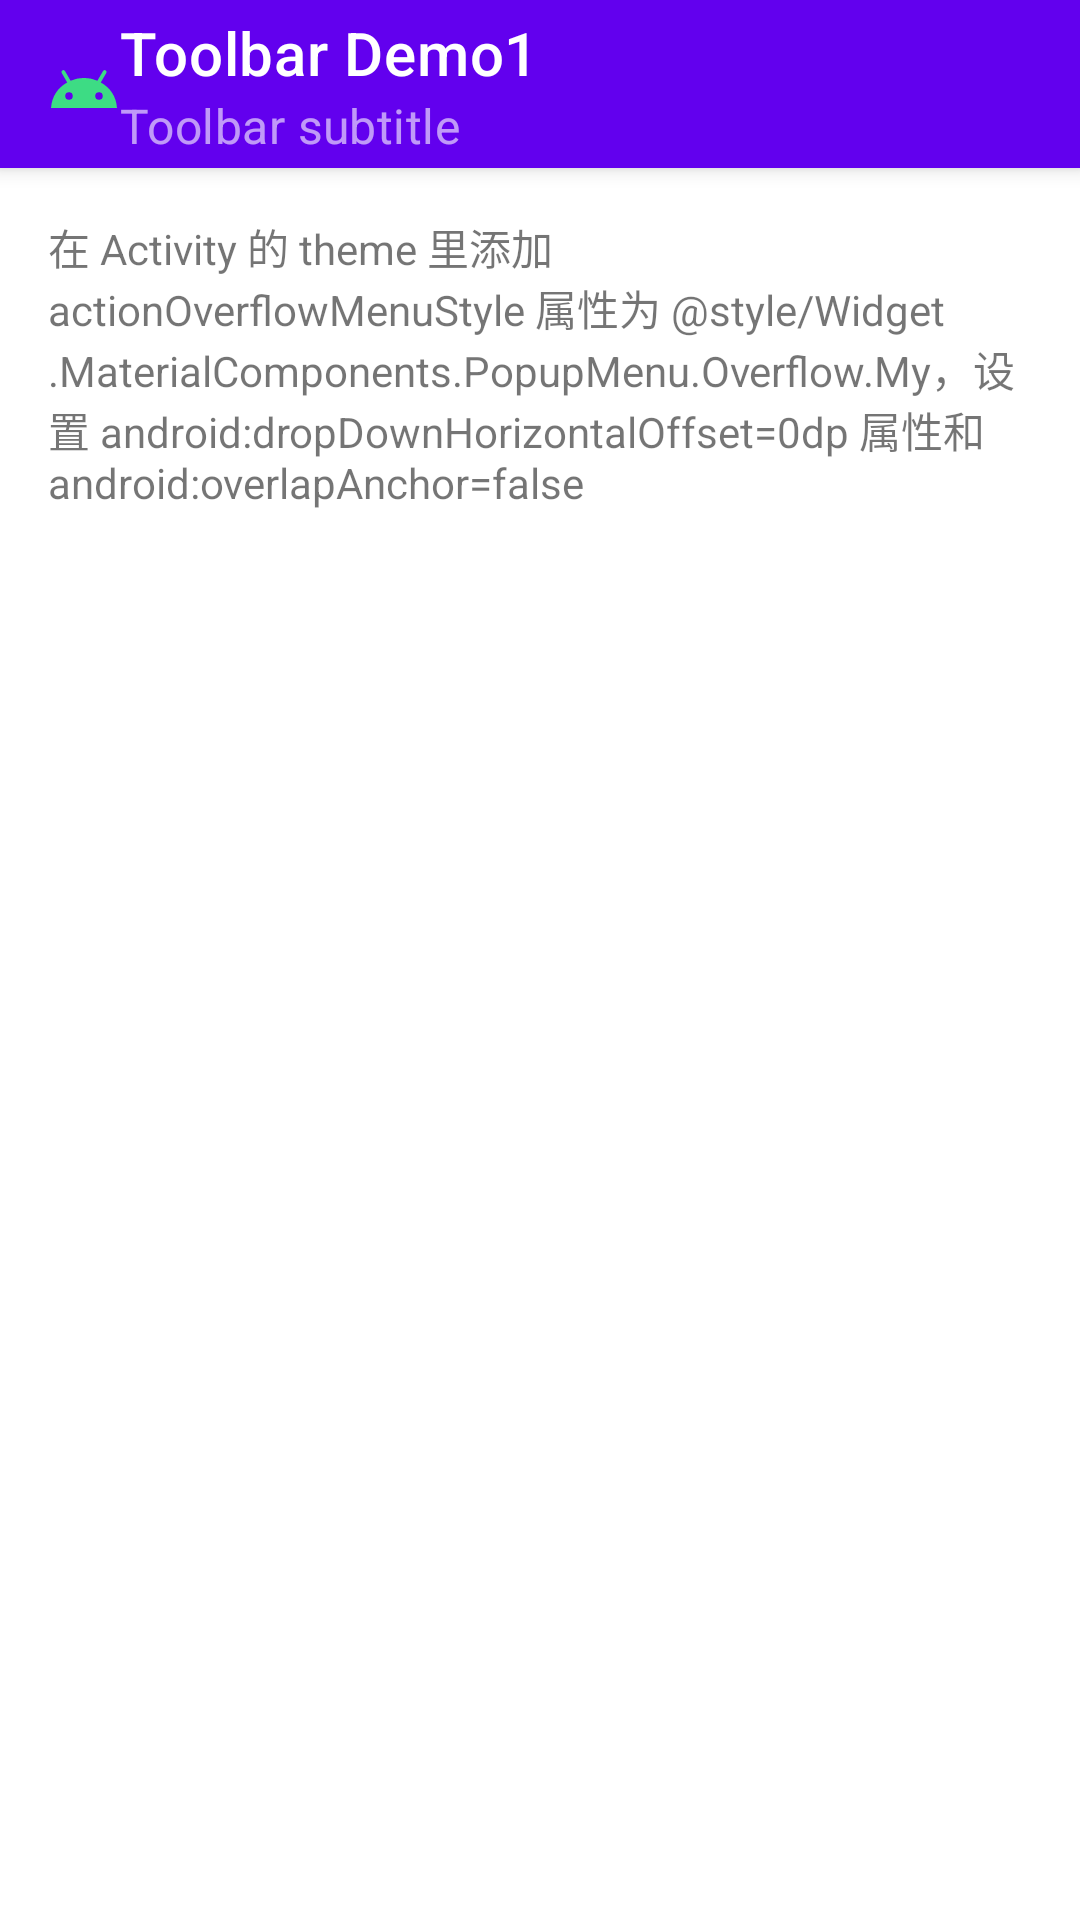

Reconstruct the res/layout file that produces this screen, plus the resources it refers to.
<!-- AndroidManifest.xml: application theme AppTheme -->
<!-- res/layout/toolbar_demo10_activity.xml -->
<?xml version="1.0" encoding="utf-8"?>
<LinearLayout xmlns:android="http://schemas.android.com/apk/res/android"
    xmlns:app="http://schemas.android.com/apk/res-auto"
    android:layout_width="match_parent"
    android:layout_height="match_parent"
    android:orientation="vertical">

    <com.google.android.material.appbar.MaterialToolbar
        android:id="@+id/toolbar_toolbar"
        android:layout_width="match_parent"
        android:layout_height="?attr/actionBarSize"
        android:background="@color/colorPrimary"
        app:title="Toolbar Demo1"
        app:logo="@drawable/ic_android"
        app:subtitle="Toolbar subtitle"
        style="@style/Widget.MaterialComponents.Toolbar.Primary" />

    <TextView
        android:id="@+id/tv"
        android:layout_width="match_parent"
        android:layout_height="wrap_content"
        android:padding="16dp"
        android:text="在 Activity 的 theme 里添加 actionOverflowMenuStyle 属性为 @style/Widget.MaterialComponents.PopupMenu.Overflow.My，设置 android:dropDownHorizontalOffset=0dp 属性和 android:overlapAnchor=false" />
</LinearLayout>
<!-- resources referenced by this layout -->
<resources>
  <!-- drawable ic_android (drawable) -->
  <vector xmlns:android="http://schemas.android.com/apk/res/android"
          android:width="24dp"
          android:height="24dp"
          android:viewportWidth="24"
          android:viewportHeight="24">
      <path
          android:pathData="M17.6,11.48 L19.44,8.3a0.63,0.63 0,0 0,-1.09 -0.63l-1.88,3.24a11.43,11.43 0,0 0,-8.94 0L5.65,7.67a0.63,0.63 0,0 0,-1.09 0.63L6.4,11.48A10.81,10.81 0,0 0,1 20L23,20A10.81,10.81 0,0 0,17.6 11.48ZM7,17.25A1.25,1.25 0,1 1,8.25 16,1.25 1.25,0 0,1 7,17.25ZM17,17.25A1.25,1.25 0,1 1,18.25 16,1.25 1.25,0 0,1 17,17.25Z"
          android:fillColor="#FF3DDC84"/>
  </vector>
  <style name="Widget.MaterialComponents.PopupMenu.Overflow.My">
          
          <item name="android:dropDownHorizontalOffset">0dip</item>
          
          <item name="android:dropDownVerticalOffset">8dip</item>
          
          <item name="android:overlapAnchor">false</item>
          
          <item name="android:popupBackground">@drawable/popup_background</item>
      </style>
  <style name="AppTheme" parent="Theme.MaterialComponents.DayNight.NoActionBar" />
  <!-- drawable popup_background (drawable) -->
  <?xml version="1.0" encoding="utf-8"?>
  <shape xmlns:android="http://schemas.android.com/apk/res/android" android:shape="rectangle">
      <solid android:color="@android:color/holo_blue_light" />
      <corners android:radius="4dp" />
  </shape>
  <!-- not gathered from this repository: default colours our renderer supplied (Android Studio template values) -->
  <color name="colorPrimary">#FF6200EE</color>
</resources>
